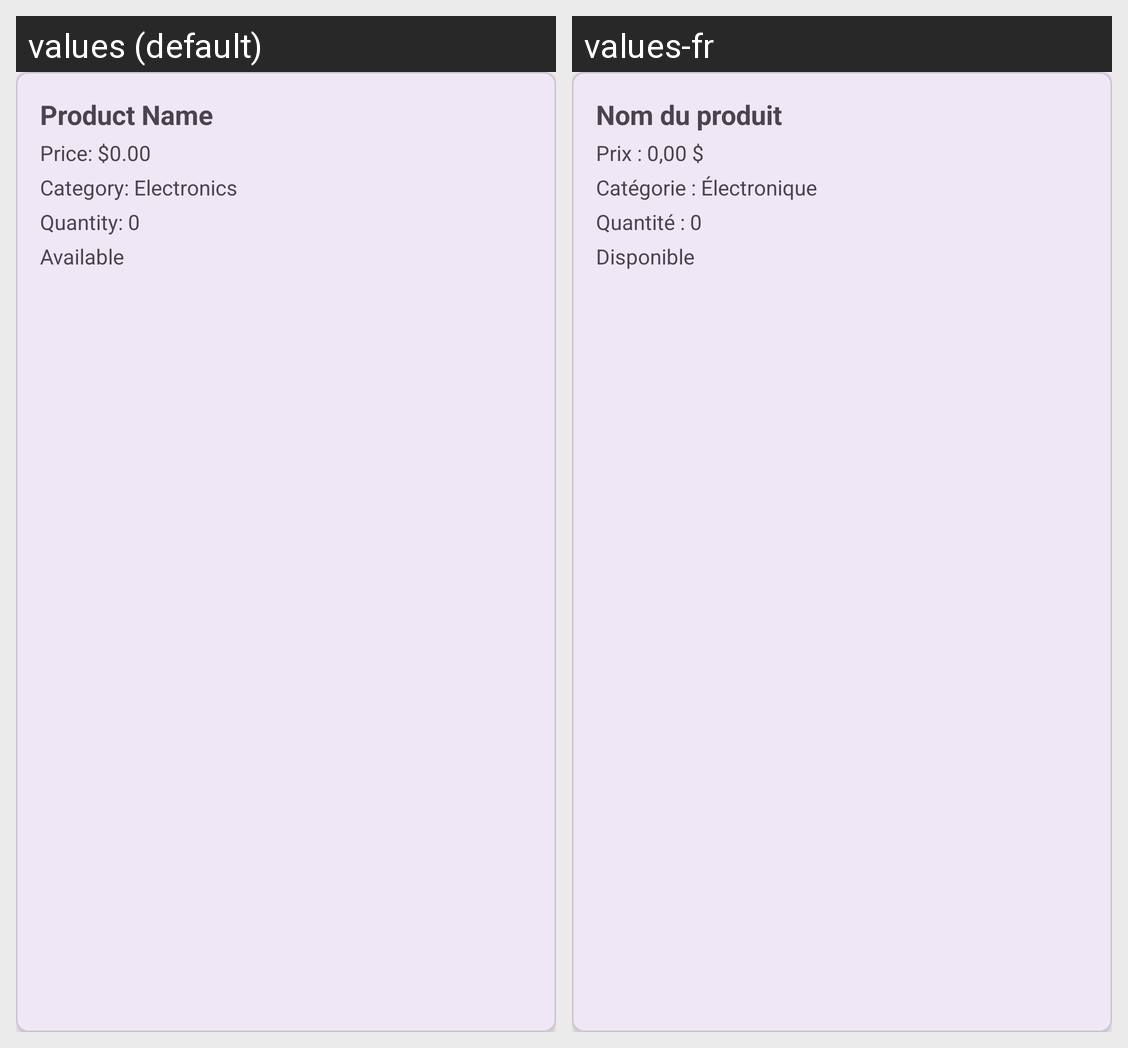

Locale-by-locale string values for the Android screen shown in this grid:
Android screen res/layout/product_item.xml rendered under 2 locales, left to right: values (default), values-fr. Device: Nexus 5 (rendered at 1080×1920; each locale shown at half size, 540×960, under a caption strip naming it); theme Base.Theme.ProductProjectAndroid.
Strings drawn on this screen, with the default value and each locale's value (text and hints the layout hard-codes, and strings that could not be matched under every locale, appear in the picture but are not listed):

product_name
  values: Product Name
  values-fr: Nom du produit

product_price
  values: Price: $0.00
  values-fr: Prix : 0,00 $

product_category
  values: Category: Electronics
  values-fr: Catégorie : Électronique

product_quantity
  values: Quantity: 0
  values-fr: Quantité : 0

product_status
  values: Available
  values-fr: Disponible
